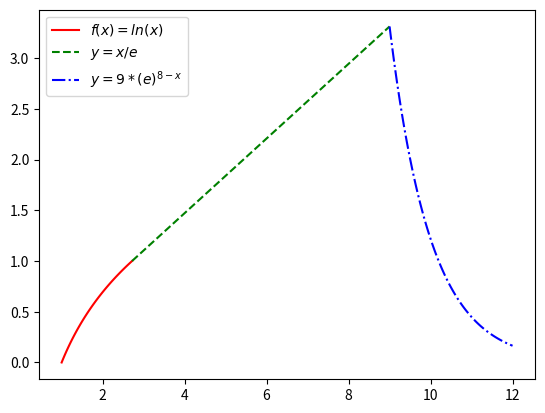

This figure's Python source:
import matplotlib.pyplot as plt
import numpy as np


plt.subplot()
x1 = np.linspace(1, np.exp(1), 100)
x2 = np.linspace(np.exp(1), 9, 100)
x3 = np.linspace(9, 12, 100)
plt.plot(x1, np.log(x1), 'r-')
plt.plot(x2, x2/np.exp(1), 'g--')
plt.plot(x3, 9*np.exp(1)**(8-x3), 'b-.')
plt.legend([r'$f(x) = ln(x)$', r'$y = x/e $', r'$y = 9*(e)^{8-x}$'])
plt.show()
